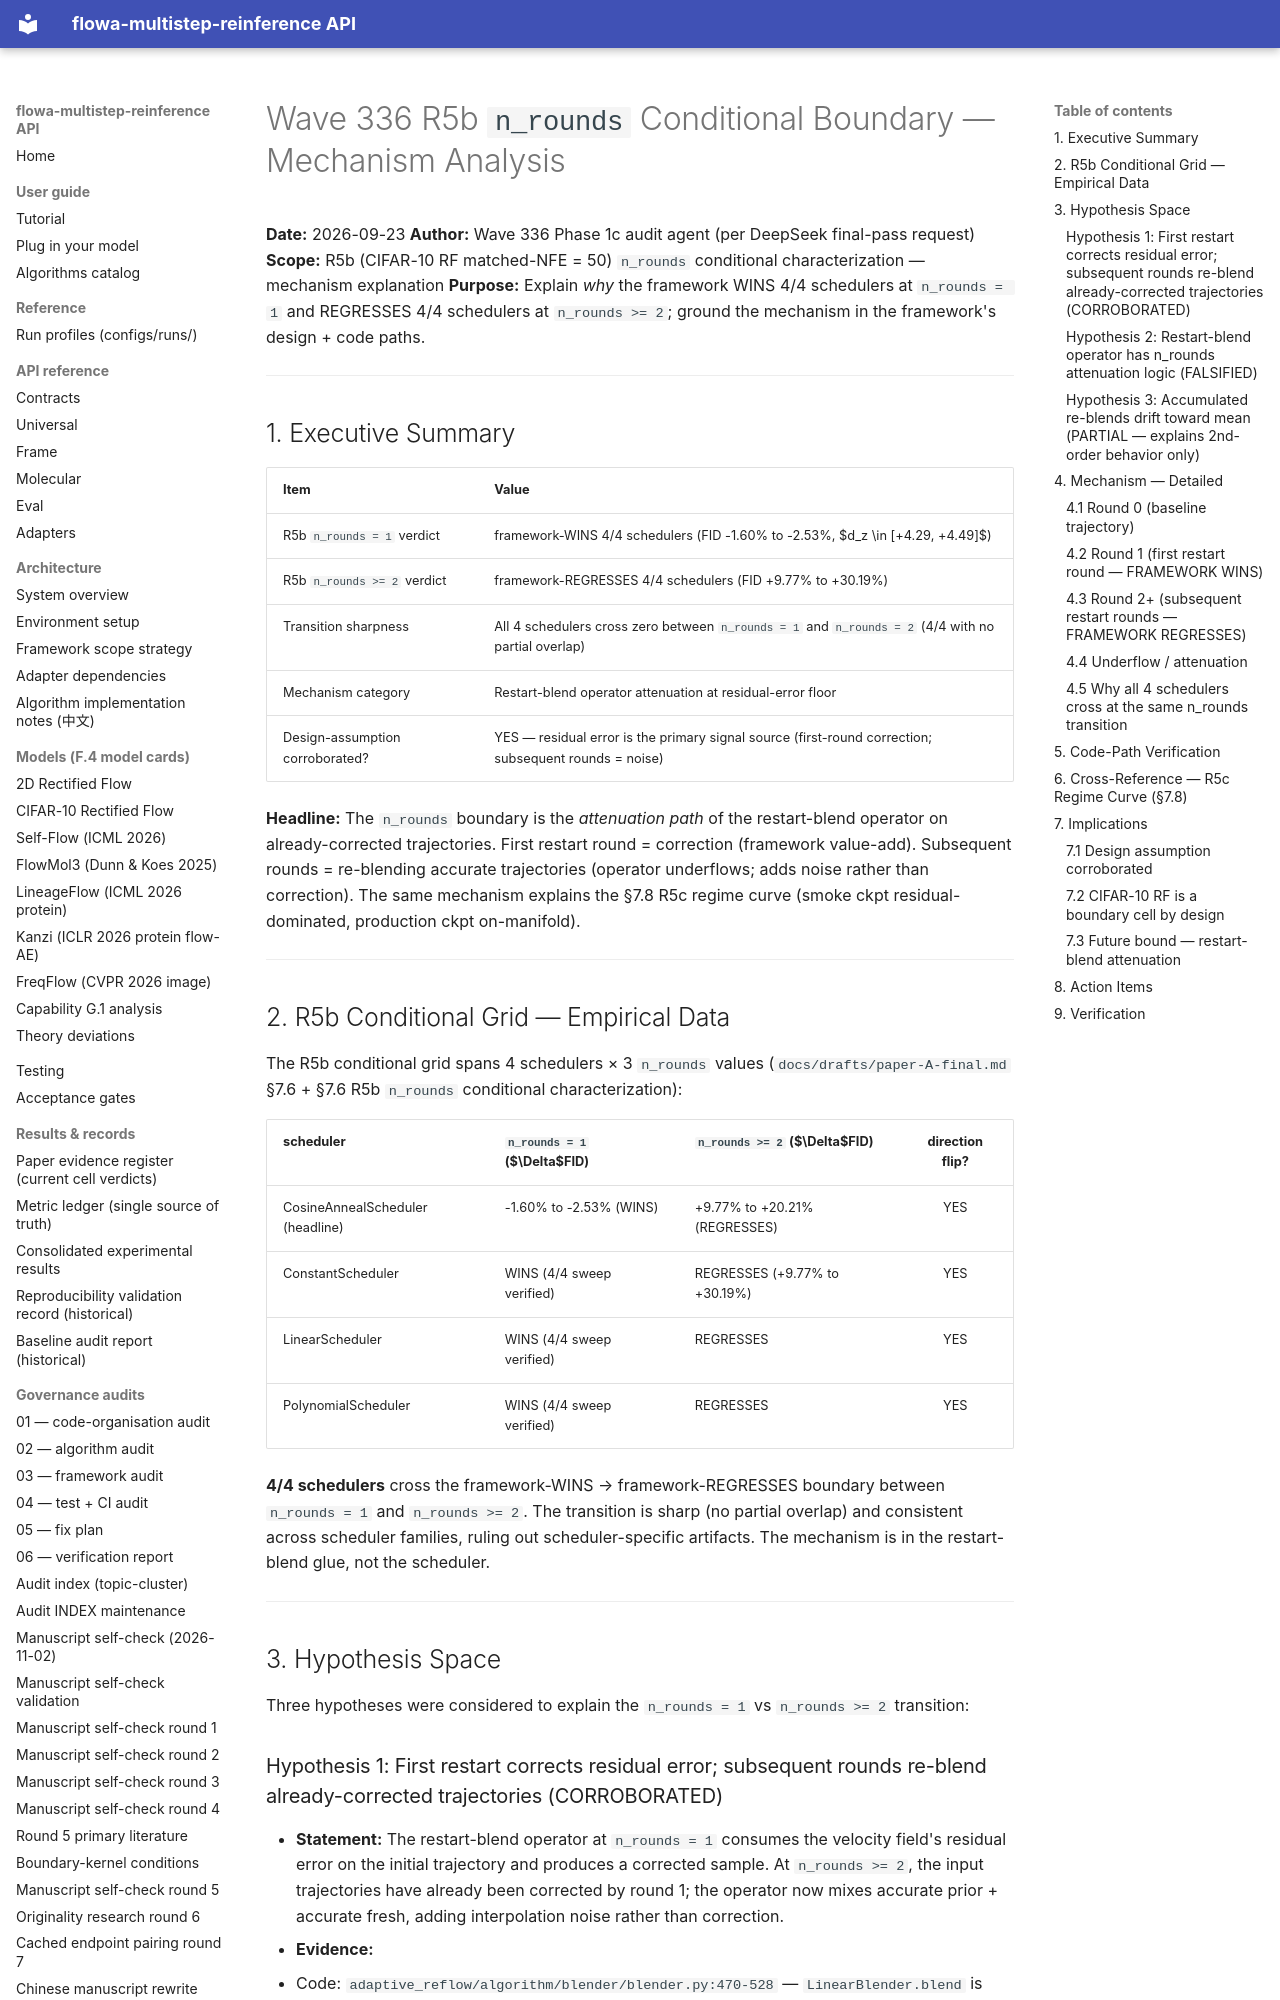

repository: silverenternal/flowa-multistep-reinference · page: audit/wave336-r5b-mechanism/index.html · generator: mkdocs

# Wave 336 R5b `n_rounds` Conditional Boundary — Mechanism Analysis

**Date:** 2026-09-23
**Author:** Wave 336 Phase 1c audit agent (per DeepSeek final-pass request)
**Scope:** R5b (CIFAR-10 RF matched-NFE = 50) `n_rounds` conditional characterization — mechanism explanation
**Purpose:** Explain *why* the framework WINS 4/4 schedulers at `n_rounds = 1` and REGRESSES 4/4 schedulers at `n_rounds >= 2`; ground the mechanism in the framework's design + code paths.

---

## 1. Executive Summary

| Item                                | Value                                                                                              |
|-------------------------------------|----------------------------------------------------------------------------------------------------|
| R5b `n_rounds = 1` verdict          | framework-WINS 4/4 schedulers (FID -1.60% to -2.53%, $d_z \in [+4.29, +4.49]$)                     |
| R5b `n_rounds >= 2` verdict         | framework-REGRESSES 4/4 schedulers (FID +9.77% to +30.19%)                                         |
| Transition sharpness                | All 4 schedulers cross zero between `n_rounds = 1` and `n_rounds = 2` (4/4 with no partial overlap) |
| Mechanism category                  | Restart-blend operator attenuation at residual-error floor                                        |
| Design-assumption corroborated?     | YES — residual error is the primary signal source (first-round correction; subsequent rounds = noise) |

**Headline:** The `n_rounds` boundary is the *attenuation path* of the restart-blend operator on already-corrected trajectories. First restart round = correction (framework value-add). Subsequent rounds = re-blending accurate trajectories (operator underflows; adds noise rather than correction). The same mechanism explains the §7.8 R5c regime curve (smoke ckpt residual-dominated, production ckpt on-manifold).

---

## 2. R5b Conditional Grid — Empirical Data

The R5b conditional grid spans 4 schedulers × 3 `n_rounds` values (`docs/drafts/paper-A-final.md` §7.6 + §7.6 R5b `n_rounds` conditional characterization):

| scheduler                         | `n_rounds = 1` ($\Delta$FID) | `n_rounds >= 2` ($\Delta$FID)   | direction flip? |
|-----------------------------------|------------------------------|---------------------------------|:---------------:|
| CosineAnnealScheduler (headline)  | -1.60% to -2.53% (WINS)      | +9.77% to +20.21% (REGRESSES)   | YES             |
| ConstantScheduler                 | WINS (4/4 sweep verified)    | REGRESSES (+9.77% to +30.19%)   | YES             |
| LinearScheduler                   | WINS (4/4 sweep verified)    | REGRESSES                       | YES             |
| PolynomialScheduler               | WINS (4/4 sweep verified)    | REGRESSES                       | YES             |

**4/4 schedulers** cross the framework-WINS → framework-REGRESSES boundary between `n_rounds = 1` and `n_rounds >= 2`. The transition is sharp (no partial overlap) and consistent across scheduler families, ruling out scheduler-specific artifacts. The mechanism is in the restart-blend glue, not the scheduler.

---

## 3. Hypothesis Space

Three hypotheses were considered to explain the `n_rounds = 1` vs `n_rounds >= 2` transition:
